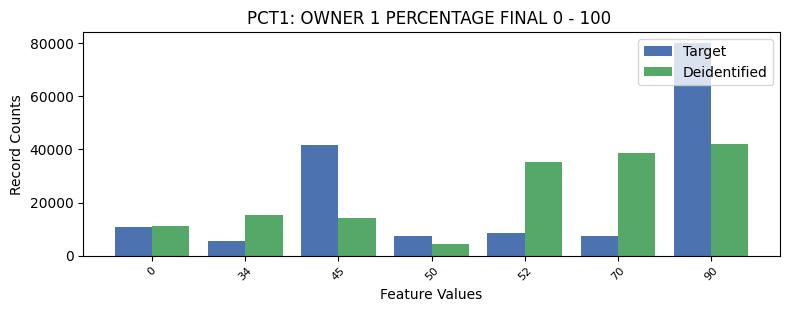

Values plotted in this chart, from the file beside it:
PCT1, PCT1, count_target, count_deidentified
0, 0, 10610, 11321
1, 34, 5606, 15136
2, 45, 41469, 14012
3, 50, 7270, 4462
4, 52, 8538, 35371
5, 70, 7404, 38817
6, 90, 80182, 41960
